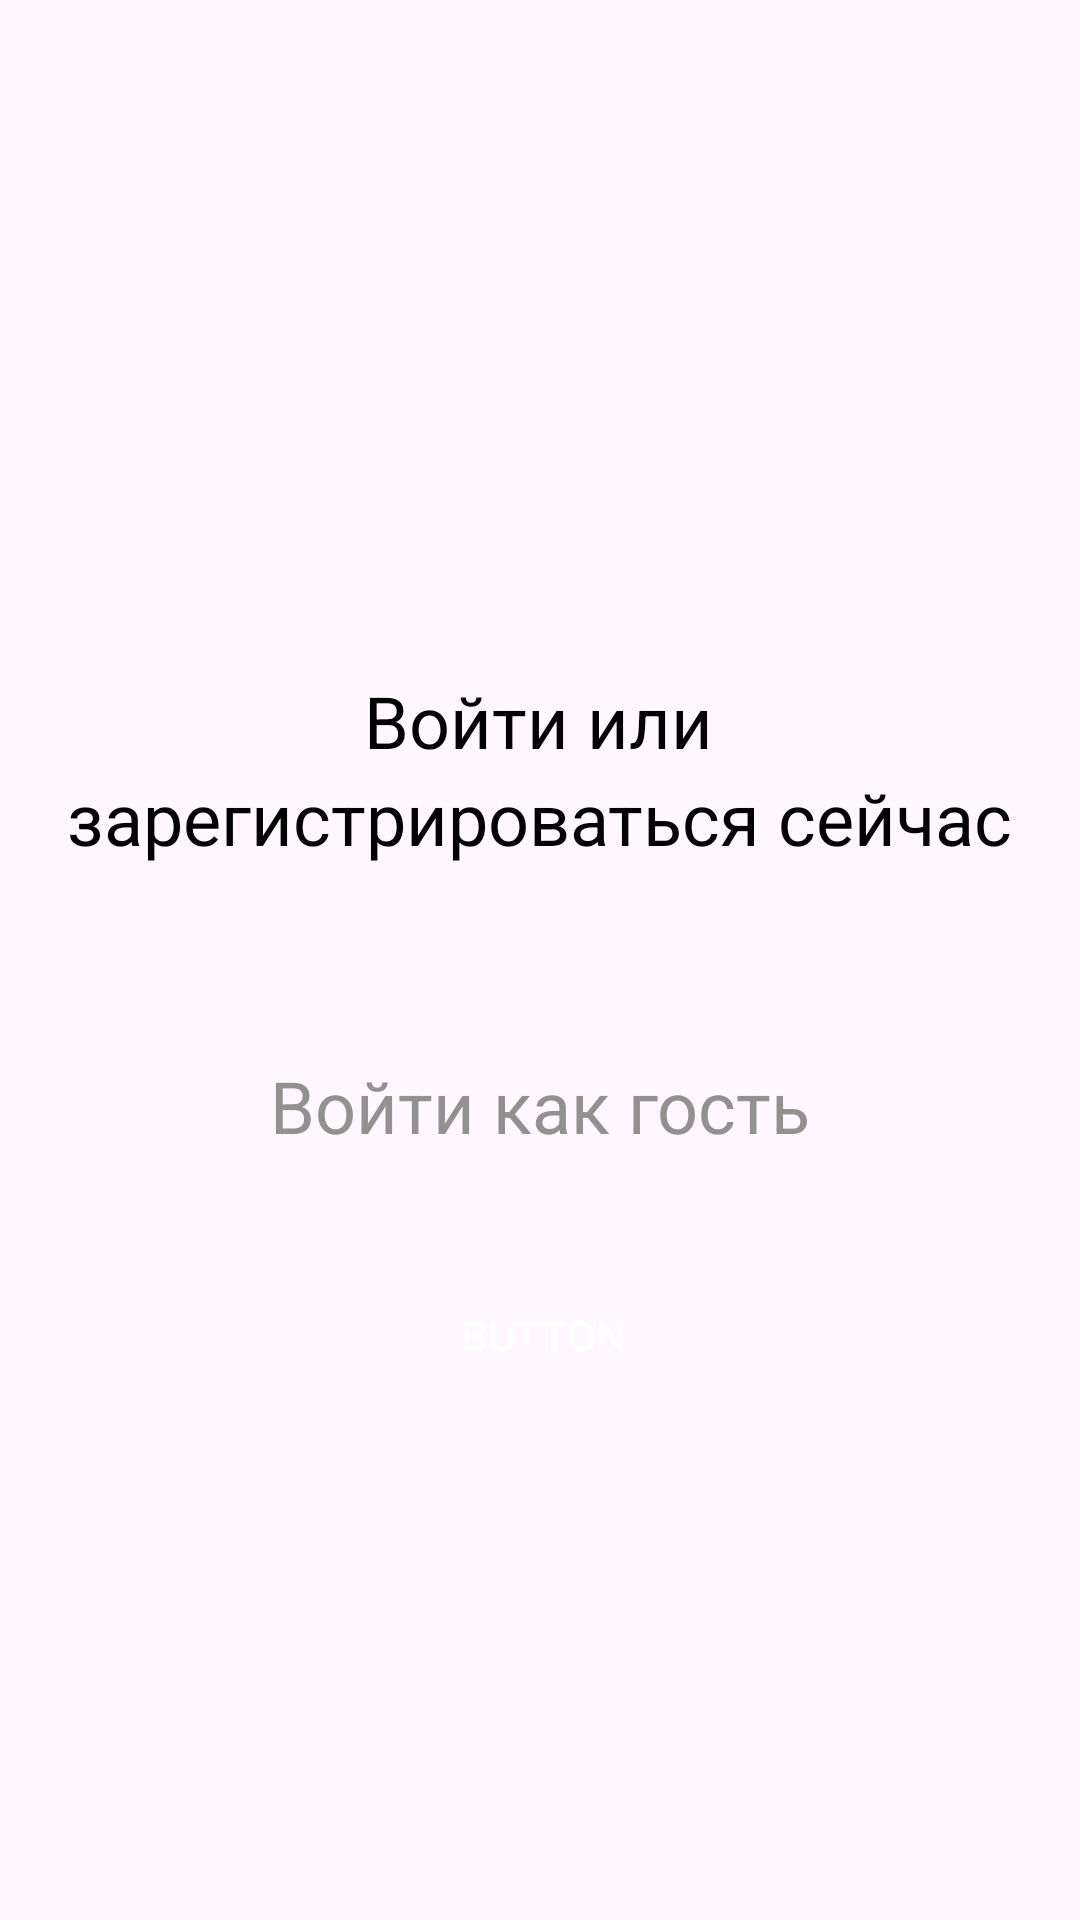

This screen was rendered from an Android layout file. Write that file and the resources it references.
<!-- AndroidManifest.xml: application theme Theme.Car_Pro -->
<!-- res/layout/home_screen.xml -->
<?xml version="1.0" encoding="utf-8"?>
<androidx.constraintlayout.widget.ConstraintLayout xmlns:android="http://schemas.android.com/apk/res/android"
    xmlns:app="http://schemas.android.com/apk/res-auto"
    xmlns:tools="http://schemas.android.com/tools"
    android:layout_width="match_parent"
    android:layout_height="match_parent"
    tools:context=".HomeScreen">

    <ImageView
        android:id="@+id/imageView"
        android:layout_width="wrap_content"
        android:layout_height="wrap_content"
        android:layout_marginTop="172dp"
        app:layout_constraintEnd_toEndOf="parent"
        app:layout_constraintStart_toStartOf="parent"
        app:layout_constraintTop_toTopOf="parent"
        app:srcCompat="@drawable/ellipse_1" />

    <ImageView
        android:id="@+id/imageView2"
        android:layout_width="wrap_content"
        android:layout_height="wrap_content"
        app:layout_constraintBottom_toBottomOf="@+id/imageView"
        app:layout_constraintEnd_toEndOf="@+id/imageView"
        app:layout_constraintStart_toStartOf="@+id/imageView"
        app:layout_constraintTop_toTopOf="@+id/imageView"
        app:srcCompat="@drawable/icon_kurs_1" />

    <TextView
        android:id="@+id/textView3"
        android:layout_width="wrap_content"
        android:layout_height="wrap_content"
        android:layout_marginTop="52dp"
        android:text="Войти или"
        android:textColor="#000000"
        android:textSize="24sp"
        app:layout_constraintEnd_toEndOf="parent"
        app:layout_constraintHorizontal_bias="0.498"
        app:layout_constraintStart_toStartOf="parent"
        app:layout_constraintTop_toBottomOf="@+id/imageView" />

    <TextView
        android:id="@+id/textView4"
        android:layout_width="wrap_content"
        android:layout_height="wrap_content"
        android:text="зарегистрироваться сейчас"
        android:textColor="#000000"
        android:textSize="24sp"
        app:layout_constraintEnd_toEndOf="parent"
        app:layout_constraintStart_toStartOf="parent"
        app:layout_constraintTop_toBottomOf="@+id/textView3" />

    <TextView
        android:id="@+id/textView5"
        android:layout_width="wrap_content"
        android:layout_height="wrap_content"
        android:layout_marginTop="96dp"
        android:text="Войти как гость"
        android:textColor="#939090"
        android:textSize="24sp"
        app:layout_constraintEnd_toEndOf="parent"
        app:layout_constraintStart_toStartOf="parent"
        app:layout_constraintTop_toBottomOf="@+id/textView3" />

    <Button
        android:id="@+id/button"
        android:layout_width="319dp"
        android:layout_height="74dp"
        android:layout_marginTop="408dp"
        android:background="@android:color/transparent"
        android:text="Button"
        android:textColor="#FFFFFF"
        app:layout_constraintEnd_toEndOf="parent"
        app:layout_constraintHorizontal_bias="0.532"
        app:layout_constraintStart_toStartOf="parent"
        app:layout_constraintTop_toTopOf="parent" />

    <Button
        android:id="@+id/button3"
        android:layout_width="175dp"
        android:layout_height="33dp"
        android:layout_marginBottom="160dp"
        android:background="@android:color/transparent"
        android:textColor="#FFFFFF"
        app:layout_constraintBottom_toBottomOf="parent"
        app:layout_constraintEnd_toEndOf="parent"
        app:layout_constraintStart_toStartOf="parent" />

</androidx.constraintlayout.widget.ConstraintLayout>
<!-- resources referenced by this layout -->
<resources>
  <style name="Theme.Car_Pro" parent="Base.Theme.Car_Pro" />
  <style name="Base.Theme.Car_Pro" parent="Theme.Material3.DayNight.NoActionBar">
          
          
      </style>
</resources>
